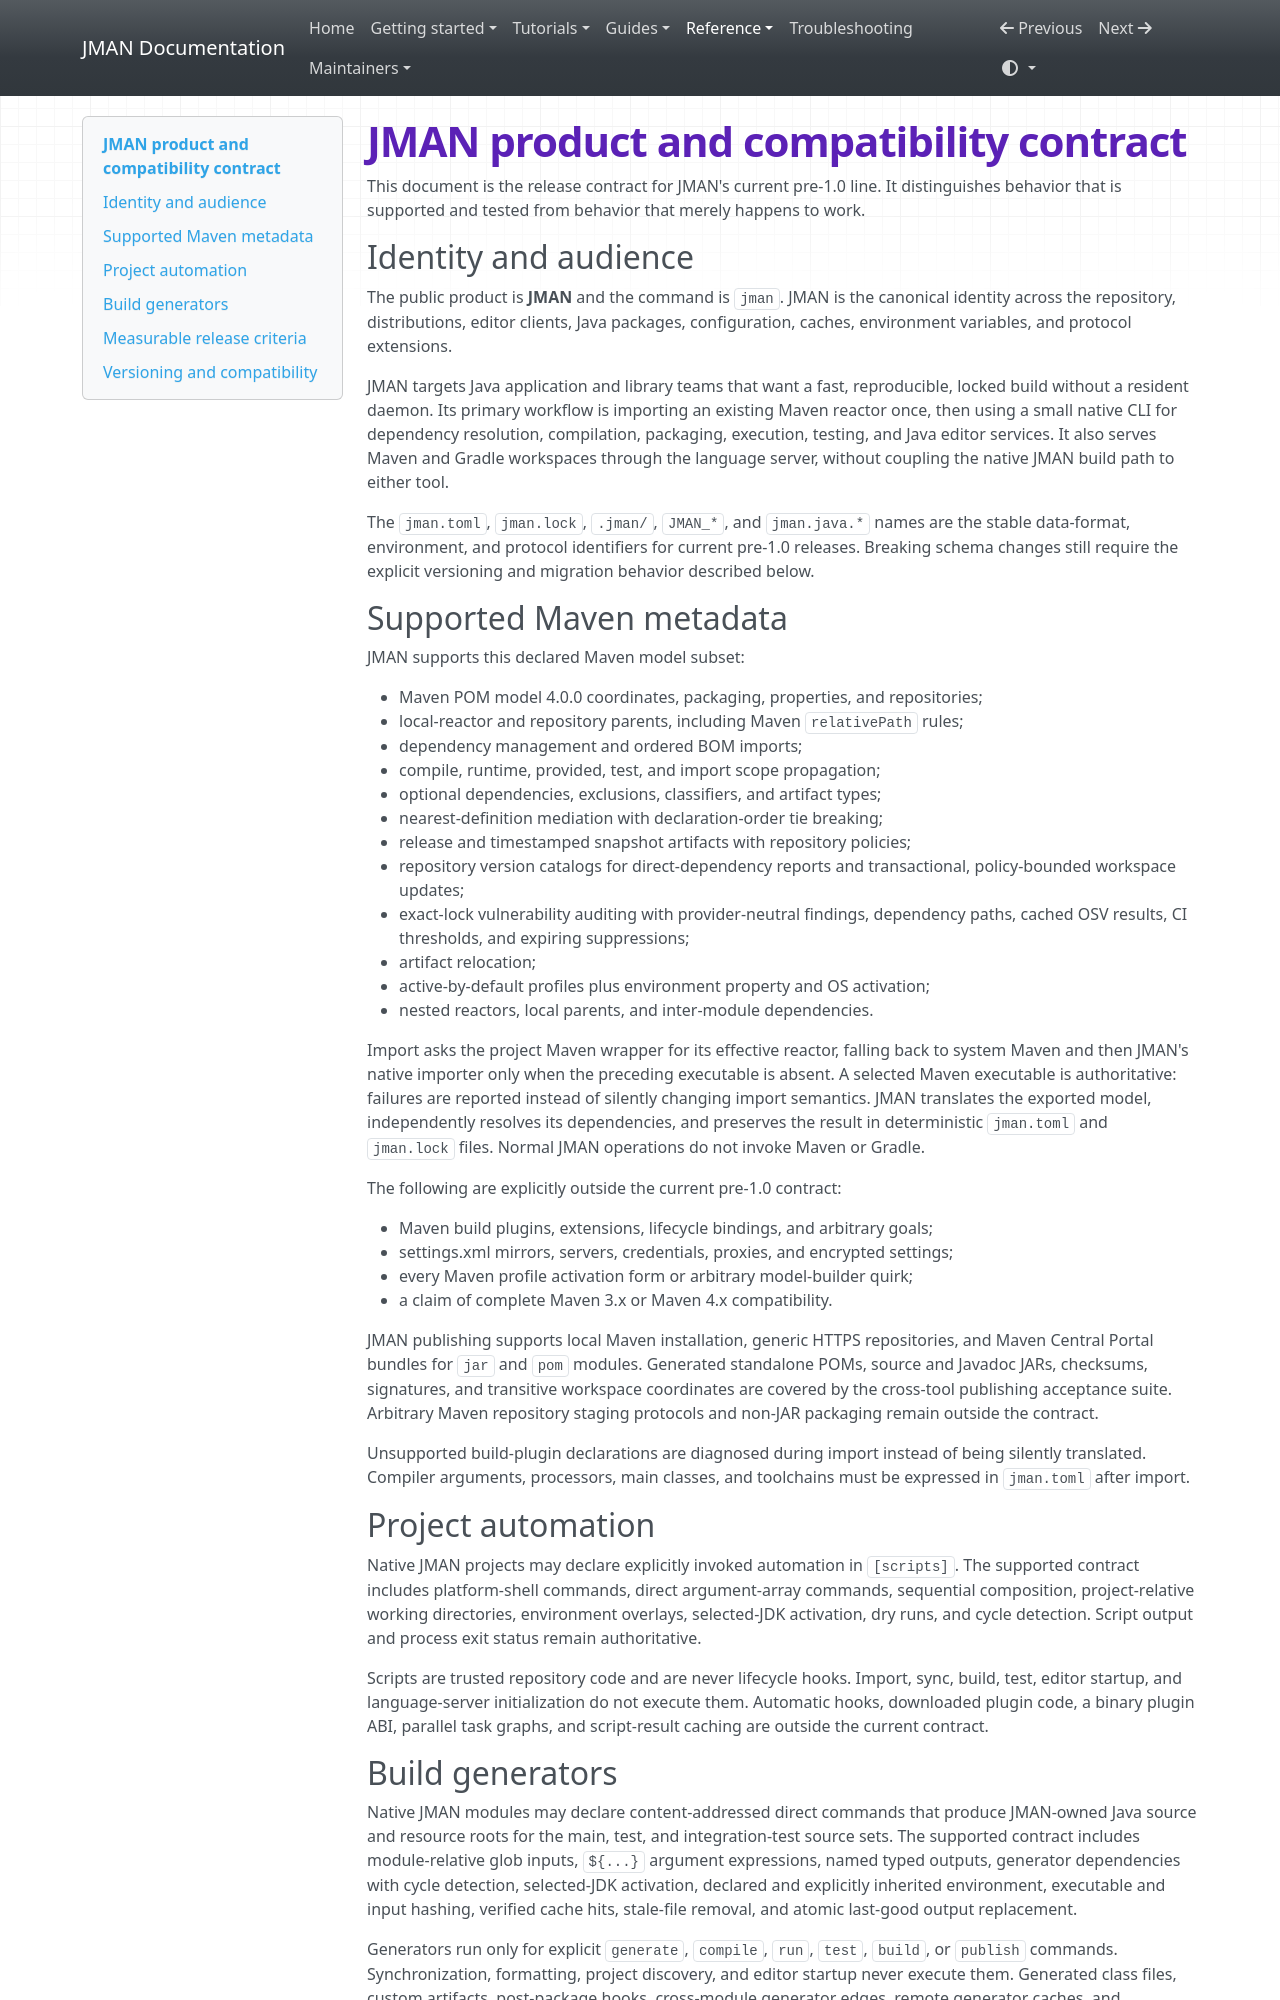

repository: zonnedev/jman · page: product-contract/index.html · generator: mkdocs

# JMAN product and compatibility contract

This document is the release contract for JMAN's current pre-1.0 line. It
distinguishes behavior that is supported and tested from behavior that merely
happens to work.

## Identity and audience

The public product is **JMAN** and the command is `jman`. JMAN is the canonical
identity across the repository, distributions, editor clients, Java packages,
configuration, caches, environment variables, and protocol extensions.

JMAN targets Java application and library teams that want a fast, reproducible,
locked build without a resident daemon. Its primary workflow is importing an
existing Maven reactor once, then using a small native CLI for dependency
resolution, compilation, packaging, execution, testing, and Java editor
services. It also serves Maven and Gradle workspaces through the language
server, without coupling the native JMAN build path to either tool.

The `jman.toml`, `jman.lock`, `.jman/`, `JMAN_*`, and `jman.java.*` names are the
stable data-format, environment, and protocol identifiers for current pre-1.0
releases. Breaking schema changes still require the explicit versioning and
migration behavior described below.

## Supported Maven metadata

JMAN supports this declared Maven model subset:

- Maven POM model 4.0.0 coordinates, packaging, properties, and repositories;
- local-reactor and repository parents, including Maven `relativePath` rules;
- dependency management and ordered BOM imports;
- compile, runtime, provided, test, and import scope propagation;
- optional dependencies, exclusions, classifiers, and artifact types;
- nearest-definition mediation with declaration-order tie breaking;
- release and timestamped snapshot artifacts with repository policies;
- repository version catalogs for direct-dependency reports and transactional,
  policy-bounded workspace updates;
- exact-lock vulnerability auditing with provider-neutral findings, dependency
  paths, cached OSV results, CI thresholds, and expiring suppressions;
- artifact relocation;
- active-by-default profiles plus environment property and OS activation;
- nested reactors, local parents, and inter-module dependencies.

Import asks the project Maven wrapper for its effective reactor, falling back to
system Maven and then JMAN's native importer only when the preceding executable
is absent. A selected Maven executable is authoritative: failures are reported
instead of silently changing import semantics. JMAN translates the exported
model, independently resolves its dependencies, and preserves the result in
deterministic `jman.toml` and `jman.lock` files. Normal JMAN operations do not
invoke Maven or Gradle.

The following are explicitly outside the current pre-1.0 contract:

- Maven build plugins, extensions, lifecycle bindings, and arbitrary goals;
- settings.xml mirrors, servers, credentials, proxies, and encrypted settings;
- every Maven profile activation form or arbitrary model-builder quirk;
- a claim of complete Maven 3.x or Maven 4.x compatibility.

JMAN publishing supports local Maven installation, generic HTTPS repositories,
and Maven Central Portal bundles for `jar` and `pom` modules. Generated
standalone POMs, source and Javadoc JARs, checksums, signatures, and transitive
workspace coordinates are covered by the cross-tool publishing acceptance
suite. Arbitrary Maven repository staging protocols and non-JAR packaging remain
outside the contract.

Unsupported build-plugin declarations are diagnosed during import instead of
being silently translated. Compiler arguments, processors, main classes, and
toolchains must be expressed in `jman.toml` after import.

## Project automation

Native JMAN projects may declare explicitly invoked automation in `[scripts]`.
The supported contract includes platform-shell commands, direct argument-array
commands, sequential composition, project-relative working directories,
environment overlays, selected-JDK activation, dry runs, and cycle detection.
Script output and process exit status remain authoritative.

Scripts are trusted repository code and are never lifecycle hooks. Import,
sync, build, test, editor startup, and language-server initialization do not
execute them. Automatic hooks, downloaded plugin code, a binary plugin ABI,
parallel task graphs, and script-result caching are outside the current
contract.
